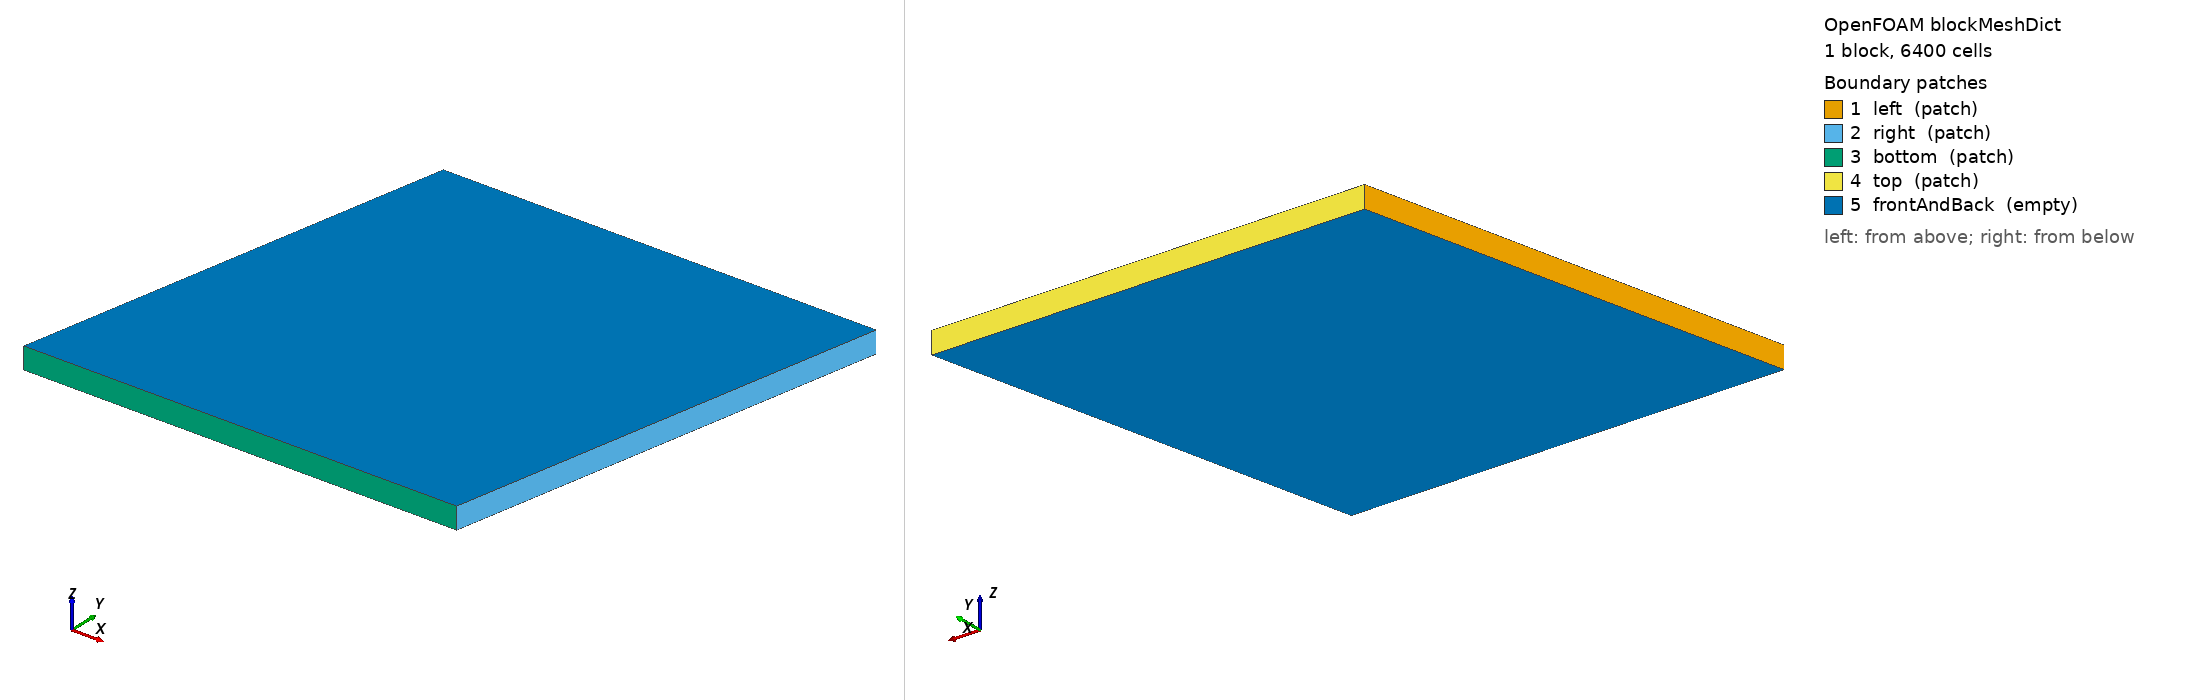

OpenFOAM case: the mesh blockMesh builds from blockMeshDict, 1 block(s), 6400 cells. Boundary patches (legend numbers): 1 left (patch), 2 right (patch), 3 bottom (patch), 4 top (patch), 5 frontAndBack (empty). Left view from above one corner, right view from below the opposite corner. Boundary conditions: 1 field file(s) under 0/; 5 of 5 drawn patches have an entry in a shipped field file.

=== system/blockMeshDict ===
FoamFile { version 2.0; format ascii; class dictionary; object blockMeshDict; }

// 2D mesh, optionally SHEARED in x by 0.20 over its height. Only the
// z-direction is `empty`; the y-patches are REAL patches carrying the exact
// manufactured solution, which is what makes the bed valid on a sheared mesh.
scale   1;
NX      80;
NY      80;

vertices
(
    (0       0    0)     (1       0    0)
    (1.2 1    0)     (0.20  1    0)
    (0       0    0.05)  (1       0    0.05)
    (1.2 1    0.05)  (0.20  1    0.05)
);

blocks ( hex (0 1 2 3 4 5 6 7) ($NX $NY 1) simpleGrading (1 1 1) );

boundary
(
    left   { type patch; faces ((0 4 7 3)); }
    right  { type patch; faces ((1 2 6 5)); }
    bottom { type patch; faces ((0 1 5 4)); }
    top    { type patch; faces ((3 7 6 2)); }
    frontAndBack { type empty; faces ((0 3 2 1) (4 5 6 7)); }
);


=== 0/n ===
FoamFile { version 2.0; format ascii; class volScalarField; object n; }
dimensions      [0 0 0 0 0 0 0];
internalField   uniform 1;
boundaryField
{
    left         { type fixedValue; value uniform 1; }
    right        { type fixedValue; value uniform 1; }
    bottom       { type fixedValue; value uniform 1; }
    top          { type fixedValue; value uniform 1; }
    frontAndBack { type empty; }
}
